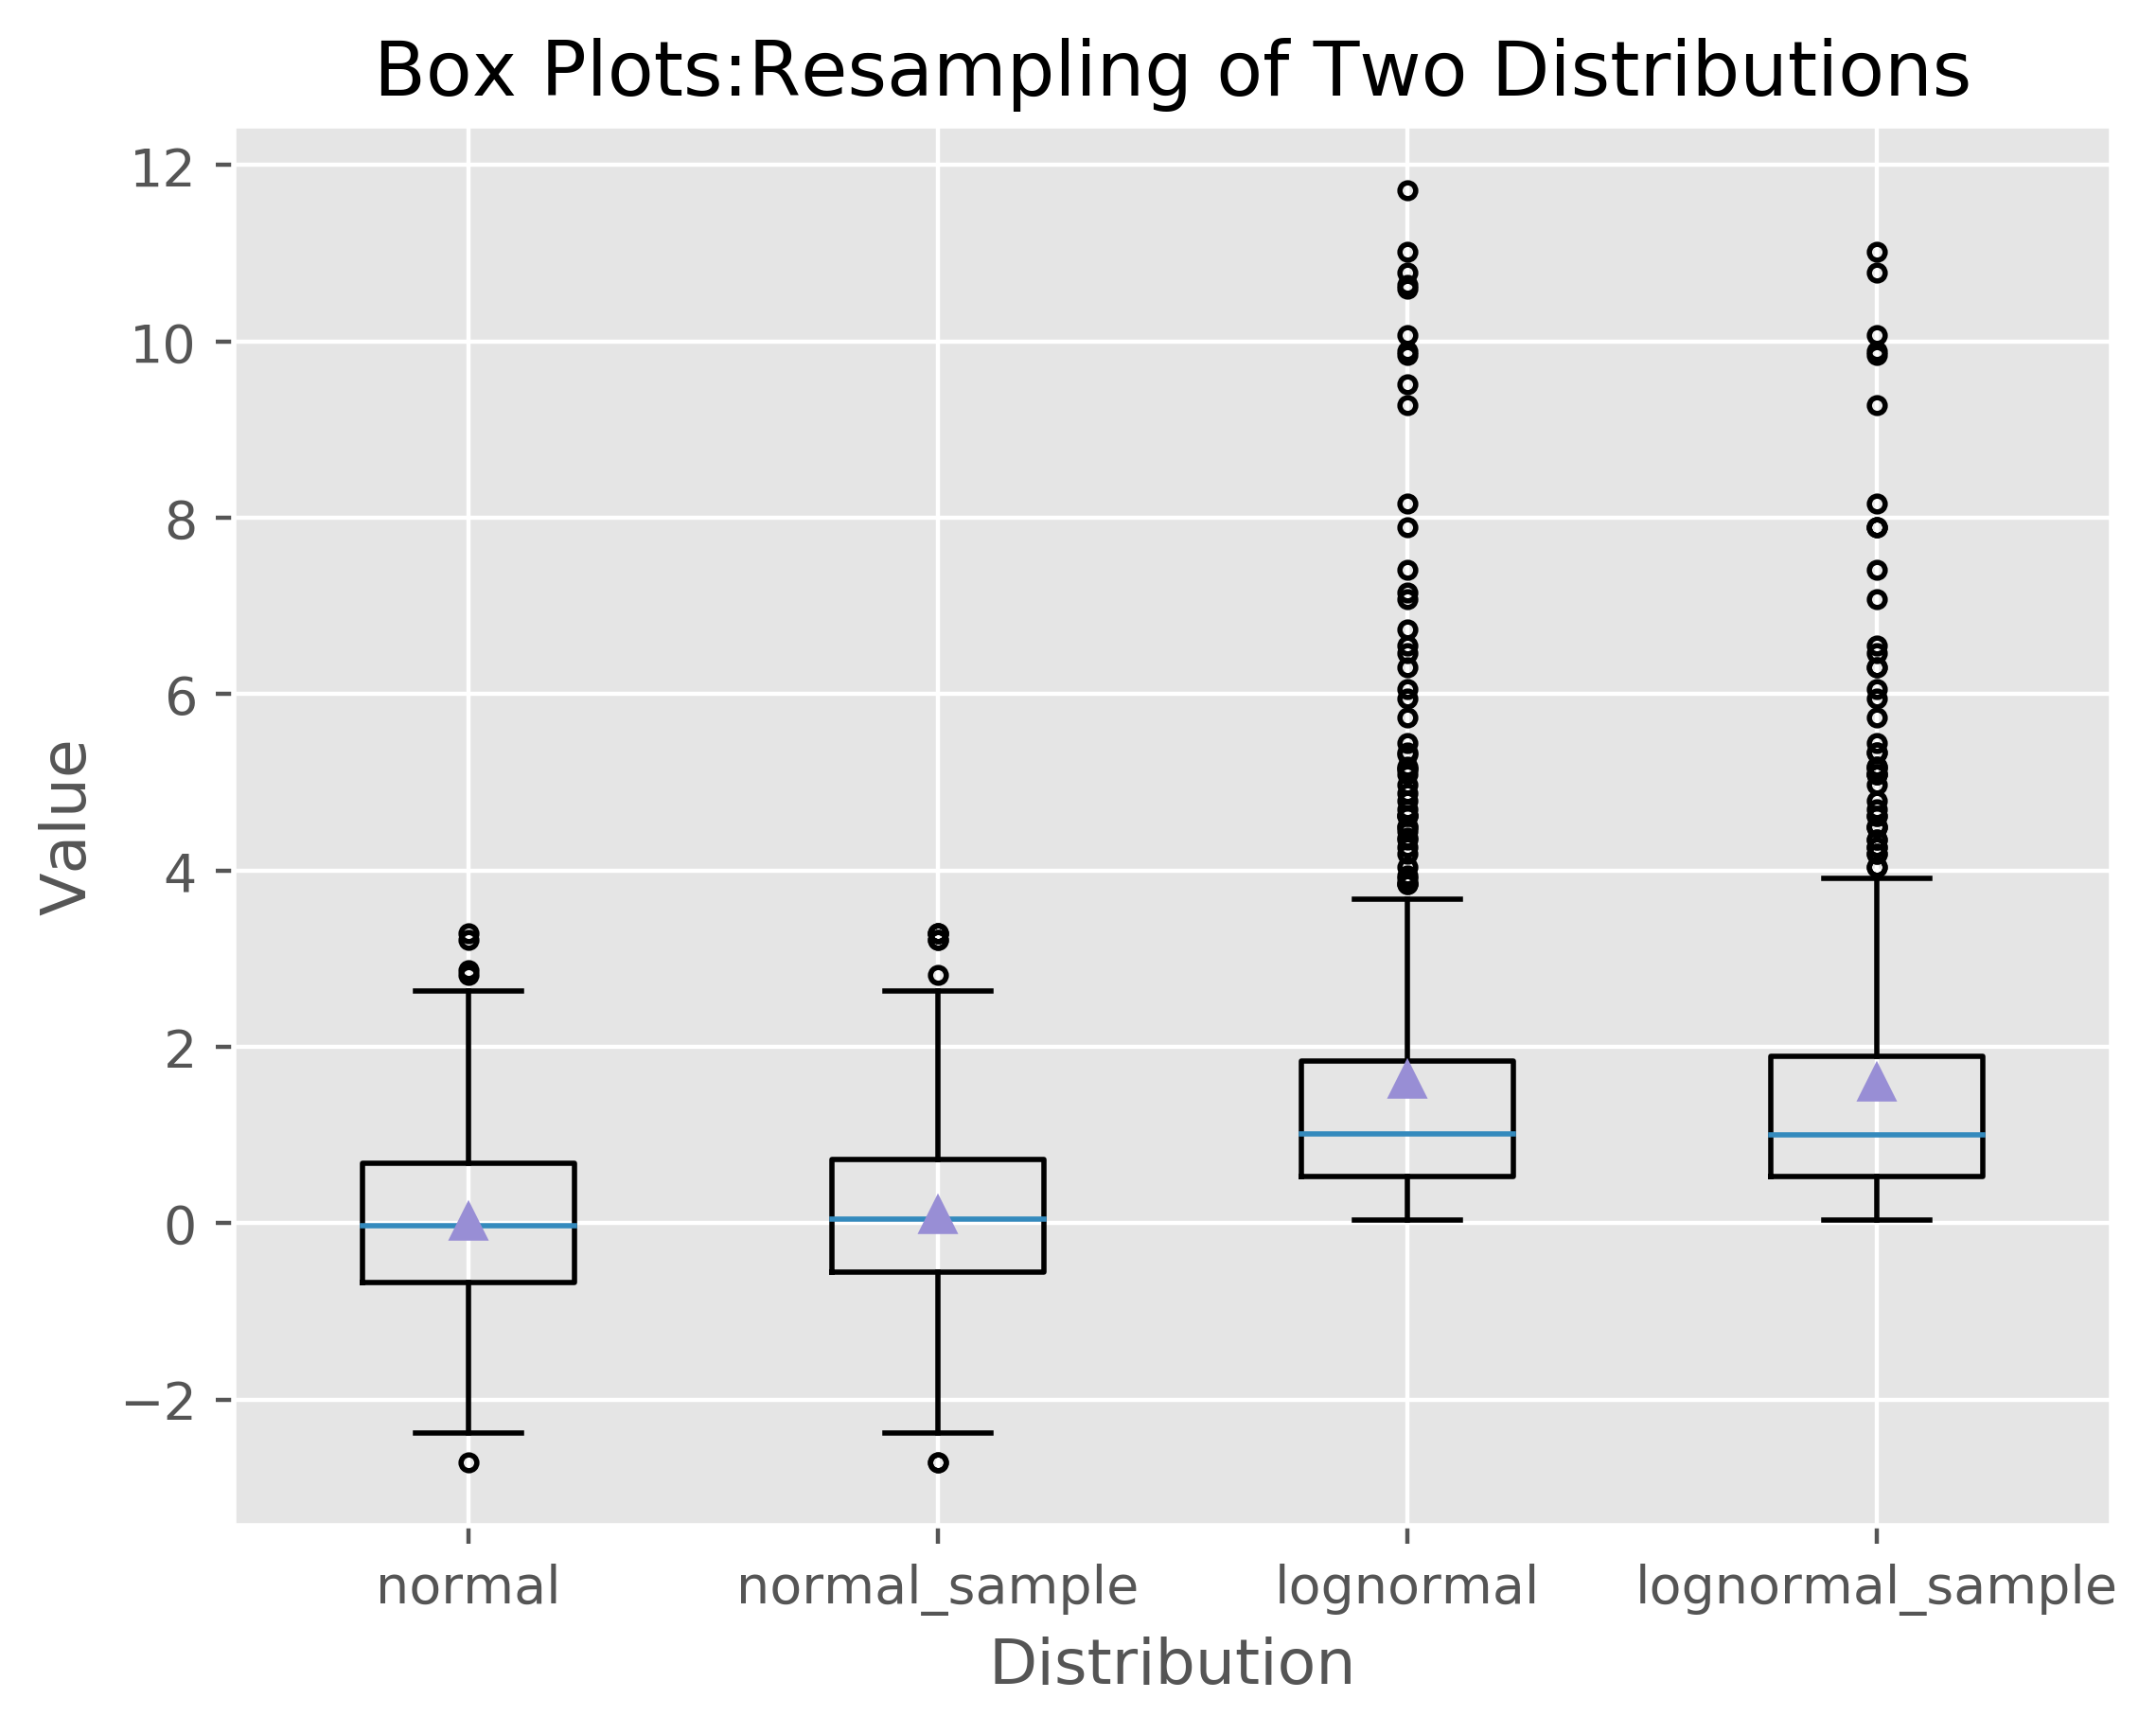

Write the Python code that produced this figure.
#_author:"zhengly"
#date:2018/8/30
'''
箱线图
'''
import numpy as np
import matplotlib.pyplot as plt
plt.style.use('ggplot')
N = 500
normal = np.random.normal(loc=0.0,scale=1.0,size=N)
lognormal = np.random.lognormal(mean=0.0,sigma=1.0,size=N)
index_value = np.random.random_integers(low=0,high=N-1,size=N)
normal_sample = normal[index_value]
lognormal_sample = lognormal[index_value]
box_plot_data = [normal,normal_sample,lognormal,lognormal_sample]
fig = plt.figure()
ax1 = fig.add_subplot(1,1,1)
#每个箱线的标签
box_label = ['normal','normal_sample','lognormal','lognormal_sample']
#box_plot创建4个箱线图，notch=False表示箱体是矩形,而不是中间收缩
#sym='.'表示离群点使用圆点，而不是默认的+号
#vert=True表示箱体是垂直的，不是水平的
#whis=1.5设定了指直线从第一四分位数和第三四分位数延伸出的范围
#showmeans=True表示箱体在显示中位数的同时也显示均值
#lables=box_lable表示使用box_lable中的值来标记箱线图
ax1.boxplot(box_plot_data,notch=False,sym='.',vert=True,whis=1.5,showmeans=True,labels=box_label)
ax1.xaxis.set_ticks_position('bottom')
ax1.yaxis.set_ticks_position('left')
ax1.set_title('Box Plots:Resampling of Two Distributions')
ax1.set_xlabel('Distribution')
ax1.set_ylabel('Value')
plt.savefig('box_plot.png',dpi=400,bbox_inches='tight')
plt.show()